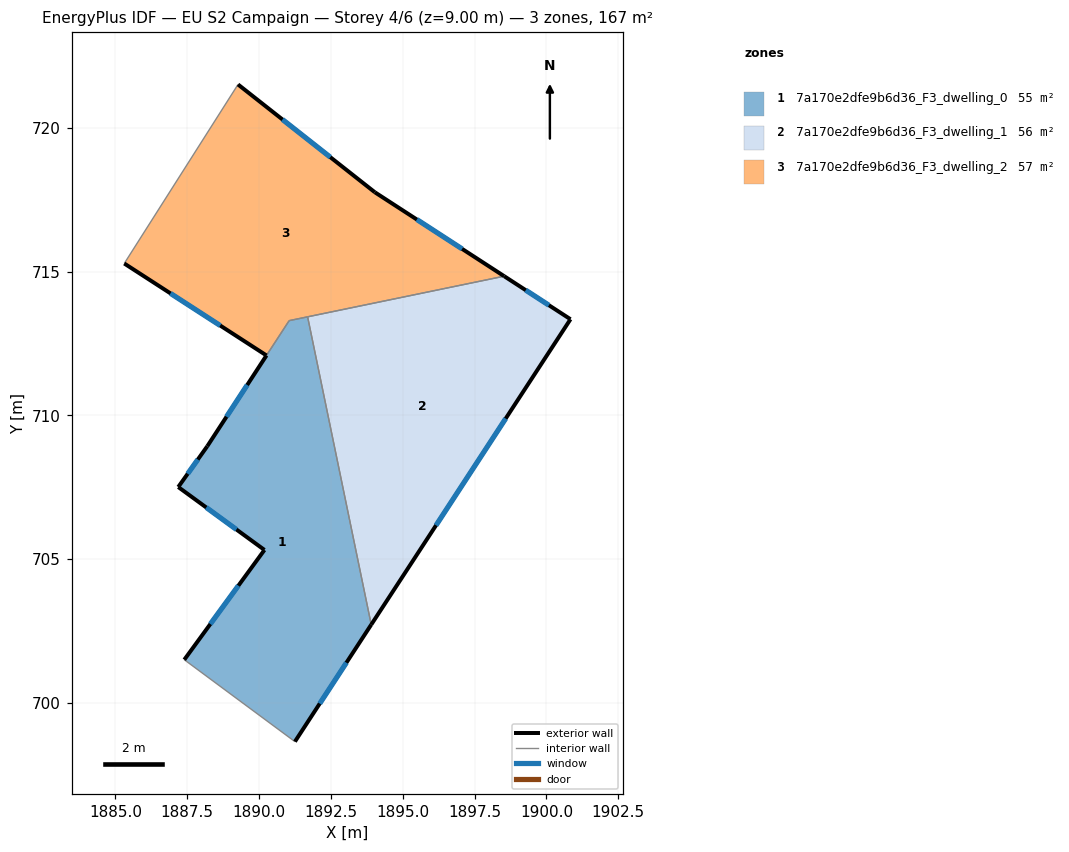
=== STOREY PLAN SPEC (per zone: floor XY polygon, exterior-wall plan segments, windows/doors) ===
zone 1: 7a170e2dfe9b6d36_F3_dwelling_0  (54.6 m²)
  floor: (1891.69, 713.43) (1893.90, 702.72) (1891.25, 698.65) (1887.40, 701.50) (1890.19, 705.32) (1887.19, 707.51) (1888.20, 708.93) (1891.05, 713.30)
  exterior wall: (1888.20, 708.93) – (1887.19, 707.51)  [1.7 m]
    window: (1887.87, 708.47) – (1887.52, 707.97)  [0.6 m²]
  exterior wall: (1891.25, 698.65) – (1893.90, 702.72)  [4.9 m]
    window: (1892.11, 699.97) – (1893.04, 701.40)  [1.8 m²]
  exterior wall: (1890.19, 705.32) – (1887.40, 701.50)  [4.7 m]
    window: (1889.28, 704.08) – (1888.30, 702.74)  [1.7 m²]
  exterior wall: (1887.19, 707.51) – (1890.19, 705.32)  [3.7 m]
    window: (1888.16, 706.80) – (1889.21, 706.03)  [1.4 m²]
  exterior wall: (1890.26, 712.09) – (1888.20, 708.93)  [3.8 m]
    window: (1889.59, 711.06) – (1888.87, 709.96)  [1.4 m²]
  interior walls: 4
zone 2: 7a170e2dfe9b6d36_F3_dwelling_1  (55.7 m²)
  floor: (1900.84, 713.35) (1893.90, 702.72) (1891.69, 713.43) (1898.53, 714.85)
  exterior wall: (1900.84, 713.35) – (1898.53, 714.85)  [2.8 m]
    window: (1900.09, 713.84) – (1899.28, 714.36)  [1.0 m²]
  exterior wall: (1893.90, 702.72) – (1900.84, 713.35)  [12.7 m]
    window: (1896.16, 706.18) – (1898.58, 709.89)  [4.7 m²]
  interior walls: 2
zone 3: 7a170e2dfe9b6d36_F3_dwelling_2  (56.7 m²)
  floor: (1894.03, 717.77) (1898.53, 714.85) (1891.05, 713.30) (1890.26, 712.09) (1885.31, 715.29) (1889.27, 721.52)
  exterior wall: (1894.03, 717.77) – (1889.27, 721.52)  [6.1 m]
    window: (1892.48, 718.99) – (1890.81, 720.30)  [2.2 m²]
  exterior wall: (1898.53, 714.85) – (1894.03, 717.77)  [5.4 m]
    window: (1897.07, 715.80) – (1895.49, 716.82)  [2.0 m²]
  exterior wall: (1885.31, 715.29) – (1890.26, 712.09)  [5.9 m]
    window: (1886.92, 714.25) – (1888.65, 713.13)  [2.2 m²]
  interior walls: 4

=== DERIVED (storey summary) ===
Building: EU S2 Campaign
Storey: 4 of 6  (floor level z = 9.00 m)
Storey gross floor area: 167.0 m²
Zones on this storey: 3
  - 7a170e2dfe9b6d36_F3_dwelling_0: floor 54.6 m²; exterior wall 18.8 m (56.5 m²); 5 window(s) 6.9 m²; WWR 12.2%
  - 7a170e2dfe9b6d36_F3_dwelling_1: floor 55.7 m²; exterior wall 15.4 m (46.3 m²); 2 window(s) 5.7 m²; WWR 12.2%
  - 7a170e2dfe9b6d36_F3_dwelling_2: floor 56.7 m²; exterior wall 17.3 m (52.0 m²); 3 window(s) 6.4 m²; WWR 12.2%
Zone adjacency (shared interzone walls):
  - 7a170e2dfe9b6d36_F3_dwelling_0 ↔ 7a170e2dfe9b6d36_F3_dwelling_1
  - 7a170e2dfe9b6d36_F3_dwelling_0 ↔ 7a170e2dfe9b6d36_F3_dwelling_2
  - 7a170e2dfe9b6d36_F3_dwelling_1 ↔ 7a170e2dfe9b6d36_F3_dwelling_2